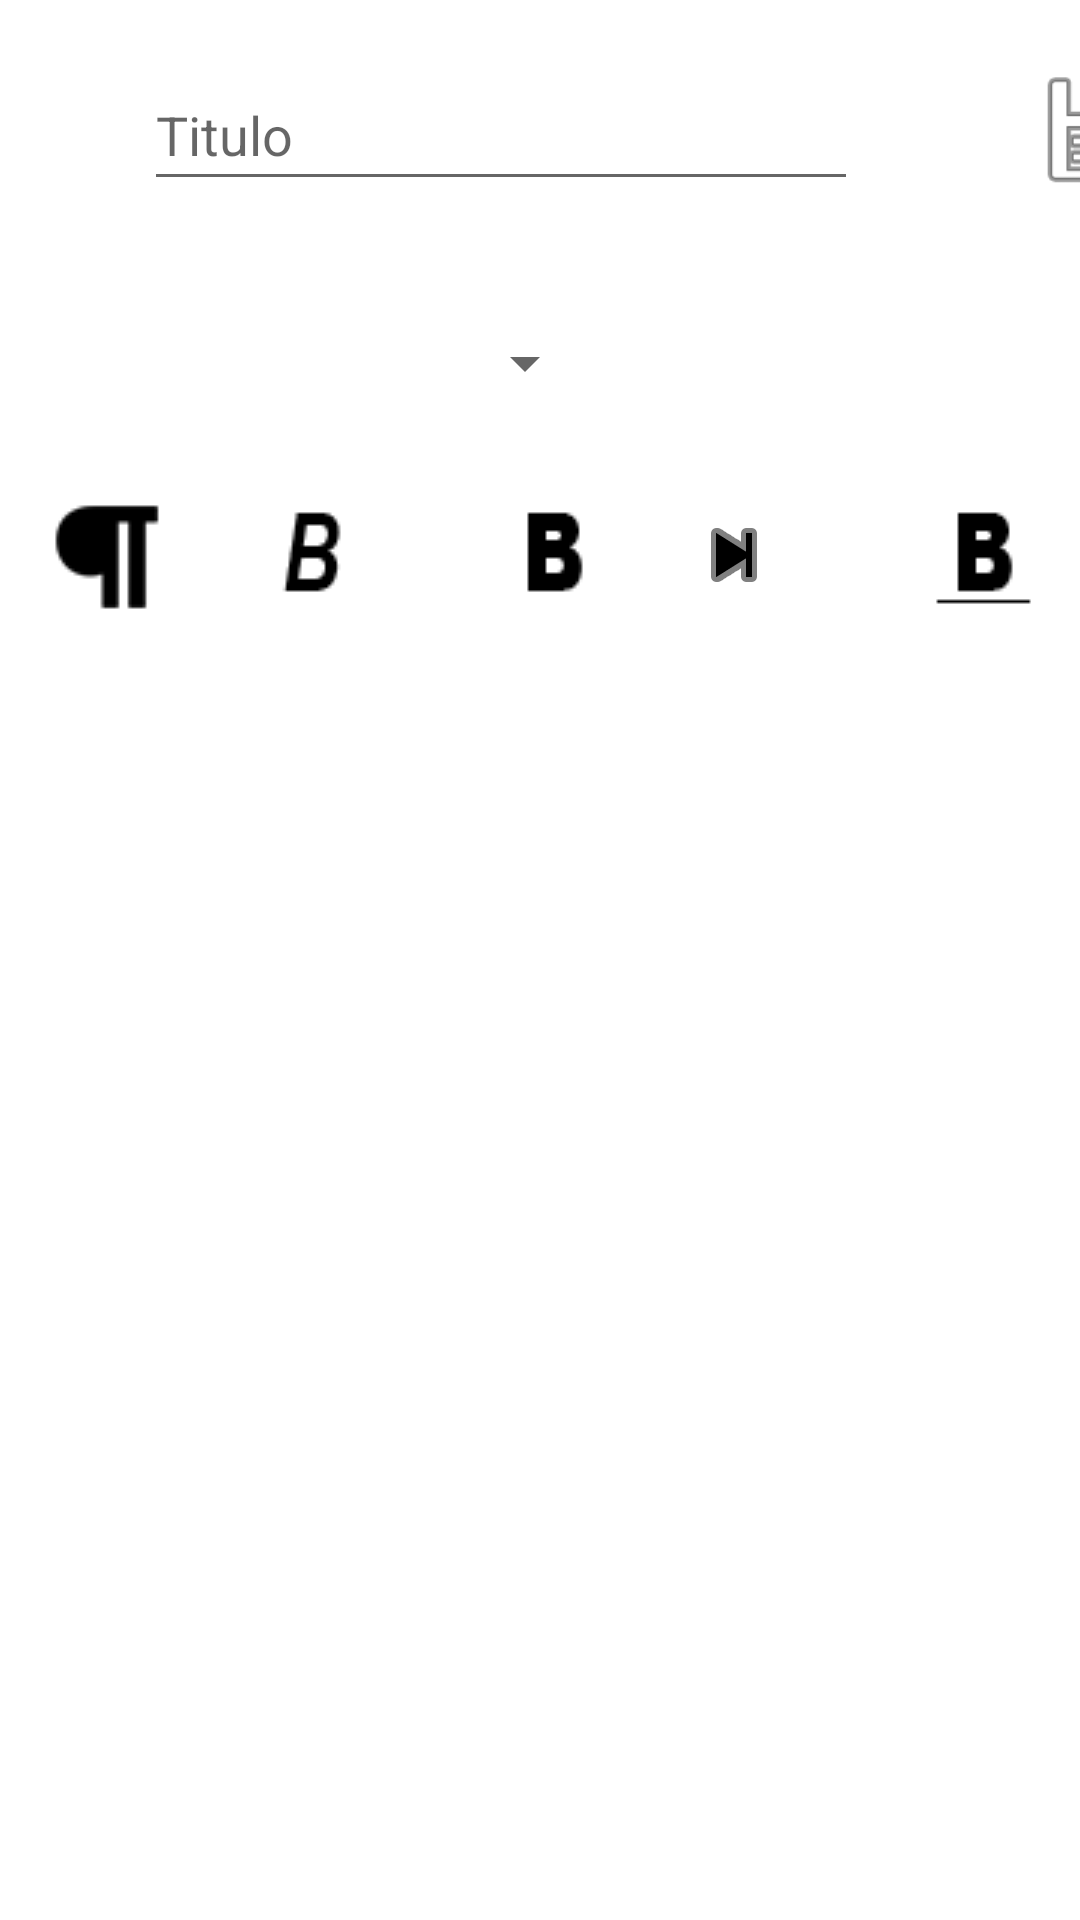

Android layout source for this screen:
<!-- AndroidManifest.xml: application theme Theme.BlogNotas -->
<!-- res/layout/edit_activity.xml -->
<?xml version="1.0" encoding="utf-8"?>
<androidx.constraintlayout.widget.ConstraintLayout xmlns:android="http://schemas.android.com/apk/res/android"
    xmlns:app="http://schemas.android.com/apk/res-auto"
    xmlns:tools="http://schemas.android.com/tools"
    android:layout_width="match_parent"
    android:layout_height="match_parent"
    tools:context="ui.view.EditActivity.EditActivity">

    <androidx.constraintlayout.widget.ConstraintLayout
        android:id="@+id/EstilosTexto"
        android:layout_width="match_parent"
        android:layout_height="wrap_content"
        android:layout_marginTop="8dp"
        app:layout_constraintTop_toBottomOf="@id/Banner">

        <ImageView
            android:id="@+id/b_subrayado"
            android:layout_width="wrap_content"
            android:layout_height="wrap_content"
            android:layout_marginStart="24dp"
            app:layout_constraintEnd_toEndOf="parent"
            app:layout_constraintHorizontal_bias="0.5"
            app:layout_constraintStart_toEndOf="@+id/b_ir_final"
            app:layout_constraintTop_toTopOf="parent"
            app:srcCompat="@drawable/icon_subrayado" />

        <ImageView
            android:id="@+id/b_italica"
            android:layout_width="wrap_content"
            android:layout_height="wrap_content"
            android:layout_marginStart="8dp"
            app:layout_constraintEnd_toStartOf="@+id/b_bold"
            app:layout_constraintHorizontal_bias="0.5"
            app:layout_constraintStart_toEndOf="@+id/b_sato_linea"
            app:layout_constraintTop_toTopOf="parent"
            app:srcCompat="@drawable/icon_italica" />

        <ImageView
            android:id="@+id/b_bold"
            android:layout_width="wrap_content"
            android:layout_height="wrap_content"
            android:layout_marginStart="24dp"
            app:layout_constraintEnd_toStartOf="@+id/b_ir_final"
            app:layout_constraintHorizontal_bias="0.5"
            app:layout_constraintStart_toEndOf="@+id/b_italica"
            app:layout_constraintTop_toTopOf="parent"
            app:srcCompat="@drawable/icon_bold" />

        <ImageButton
            android:id="@+id/b_sato_linea"
            android:layout_width="58dp"
            android:layout_height="49dp"
            android:layout_marginTop="2dp"
            android:backgroundTint="#FFFFFF"
            app:layout_constraintEnd_toStartOf="@+id/b_italica"
            app:layout_constraintHorizontal_bias="0.5"
            app:layout_constraintStart_toStartOf="parent"
            app:layout_constraintTop_toTopOf="parent"
            app:srcCompat="@drawable/salto_linea" />

        <ImageButton
            android:id="@+id/b_ir_final"
            android:layout_width="wrap_content"
            android:layout_height="wrap_content"
            android:backgroundTint="#FFFFFF"
            app:layout_constraintEnd_toStartOf="@+id/b_subrayado"
            app:layout_constraintHorizontal_bias="0.5"
            app:layout_constraintStart_toEndOf="@+id/b_bold"
            app:layout_constraintTop_toTopOf="parent"
            app:srcCompat="@android:drawable/ic_media_next"
            app:tint="@color/black" />
    </androidx.constraintlayout.widget.ConstraintLayout>

    <androidx.constraintlayout.widget.ConstraintLayout
        android:id="@+id/Banner"
        android:layout_width="411dp"
        android:layout_height="wrap_content"
        android:layout_marginTop="4dp"
        app:layout_constraintStart_toStartOf="parent"
        app:layout_constraintTop_toTopOf="parent">

        <androidx.appcompat.widget.AppCompatSpinner
            android:id="@+id/SpinnerImage"
            android:layout_width="150dp"
            android:layout_height="60dp"
            android:layout_marginStart="40dp"
            android:layout_marginTop="24dp"
            app:layout_constraintEnd_toStartOf="@+id/SpinnerGradient"
            app:layout_constraintHorizontal_bias="0.5"
            app:layout_constraintStart_toStartOf="parent"
            app:layout_constraintTop_toBottomOf="@+id/et_titulo" />


        <androidx.appcompat.widget.AppCompatSpinner
            android:id="@+id/SpinnerGradient"
            android:layout_width="150dp"
            android:layout_height="60dp"
            android:layout_marginStart="44dp"
            android:layout_marginTop="24dp"
            app:layout_constraintEnd_toEndOf="parent"
            app:layout_constraintHorizontal_bias="0.5"
            app:layout_constraintStart_toEndOf="@+id/SpinnerImage"
            app:layout_constraintTop_toBottomOf="@+id/b_guardar" />

        <EditText
            android:id="@+id/et_titulo"
            android:layout_width="238dp"
            android:layout_height="47dp"
            android:layout_marginStart="32dp"
            android:layout_marginTop="16dp"
            android:ems="10"
            android:hint="Titulo"
            android:inputType="textPersonName"
            app:layout_constraintEnd_toStartOf="@+id/b_guardar"
            app:layout_constraintHorizontal_bias="0.5"
            app:layout_constraintStart_toStartOf="parent"
            app:layout_constraintTop_toTopOf="parent" />

        <ImageView
            android:id="@+id/b_guardar"
            android:layout_width="57dp"
            android:layout_height="46dp"
            android:layout_marginStart="36dp"
            android:layout_marginTop="16dp"
            app:layout_constraintEnd_toEndOf="parent"
            app:layout_constraintHorizontal_bias="0.5"
            app:layout_constraintStart_toEndOf="@+id/et_titulo"
            app:layout_constraintTop_toTopOf="parent"
            app:srcCompat="@android:drawable/ic_menu_save" />

    </androidx.constraintlayout.widget.ConstraintLayout>

    <androidx.constraintlayout.widget.ConstraintLayout
        android:layout_width="411dp"
        android:layout_height="539dp"
        android:layout_marginTop="8dp"
        app:layout_constraintEnd_toEndOf="parent"
        app:layout_constraintStart_toStartOf="parent"
        app:layout_constraintTop_toBottomOf="@id/EstilosTexto">

        <EditText
            android:id="@+id/contenido"
            android:layout_width="match_parent"
            android:layout_height="match_parent"
            android:ems="10"
            android:gravity="start|top"
            android:inputType="textMultiLine"
            app:layout_constraintEnd_toEndOf="parent"
            app:layout_constraintHorizontal_bias="0.5"
            app:layout_constraintStart_toStartOf="parent"
            app:layout_constraintTop_toTopOf="parent" />
    </androidx.constraintlayout.widget.ConstraintLayout>

</androidx.constraintlayout.widget.ConstraintLayout>
<!-- resources referenced by this layout -->
<resources>
  <!-- drawable icon_bold: png bitmap (drawable-mdpi, 2256 bytes) -->
  <!-- drawable icon_italica: png bitmap (drawable-mdpi, 2349 bytes) -->
  <!-- drawable icon_subrayado: png bitmap (drawable-mdpi, 2265 bytes) -->
  <!-- drawable salto_linea: png bitmap (drawable, 2216 bytes) -->
  <style name="Theme.BlogNotas" parent="Theme.MaterialComponents.DayNight.NoActionBar">
          
          <item name="colorPrimary">@color/purple_500</item>
          <item name="colorPrimaryVariant">@color/purple_700</item>
          <item name="colorOnPrimary">@color/white</item>
          
          <item name="colorSecondary">@color/teal_200</item>
          <item name="colorSecondaryVariant">@color/teal_700</item>
          <item name="colorOnSecondary">@color/black</item>
          
          <item name="android:statusBarColor" tools:targetApi="l">?attr/colorPrimaryVariant</item>
          
      </style>
  <!-- not gathered from this repository: default colours our renderer supplied (Android Studio template values) -->
  <color name="purple_500">#FF6200EE</color>
  <color name="purple_700">#FF3700B3</color>
  <color name="teal_200">#FF03DAC5</color>
  <color name="teal_700">#FF018786</color>
  <color name="black">#FF000000</color>
  <color name="white">#FFFFFFFF</color>
</resources>
